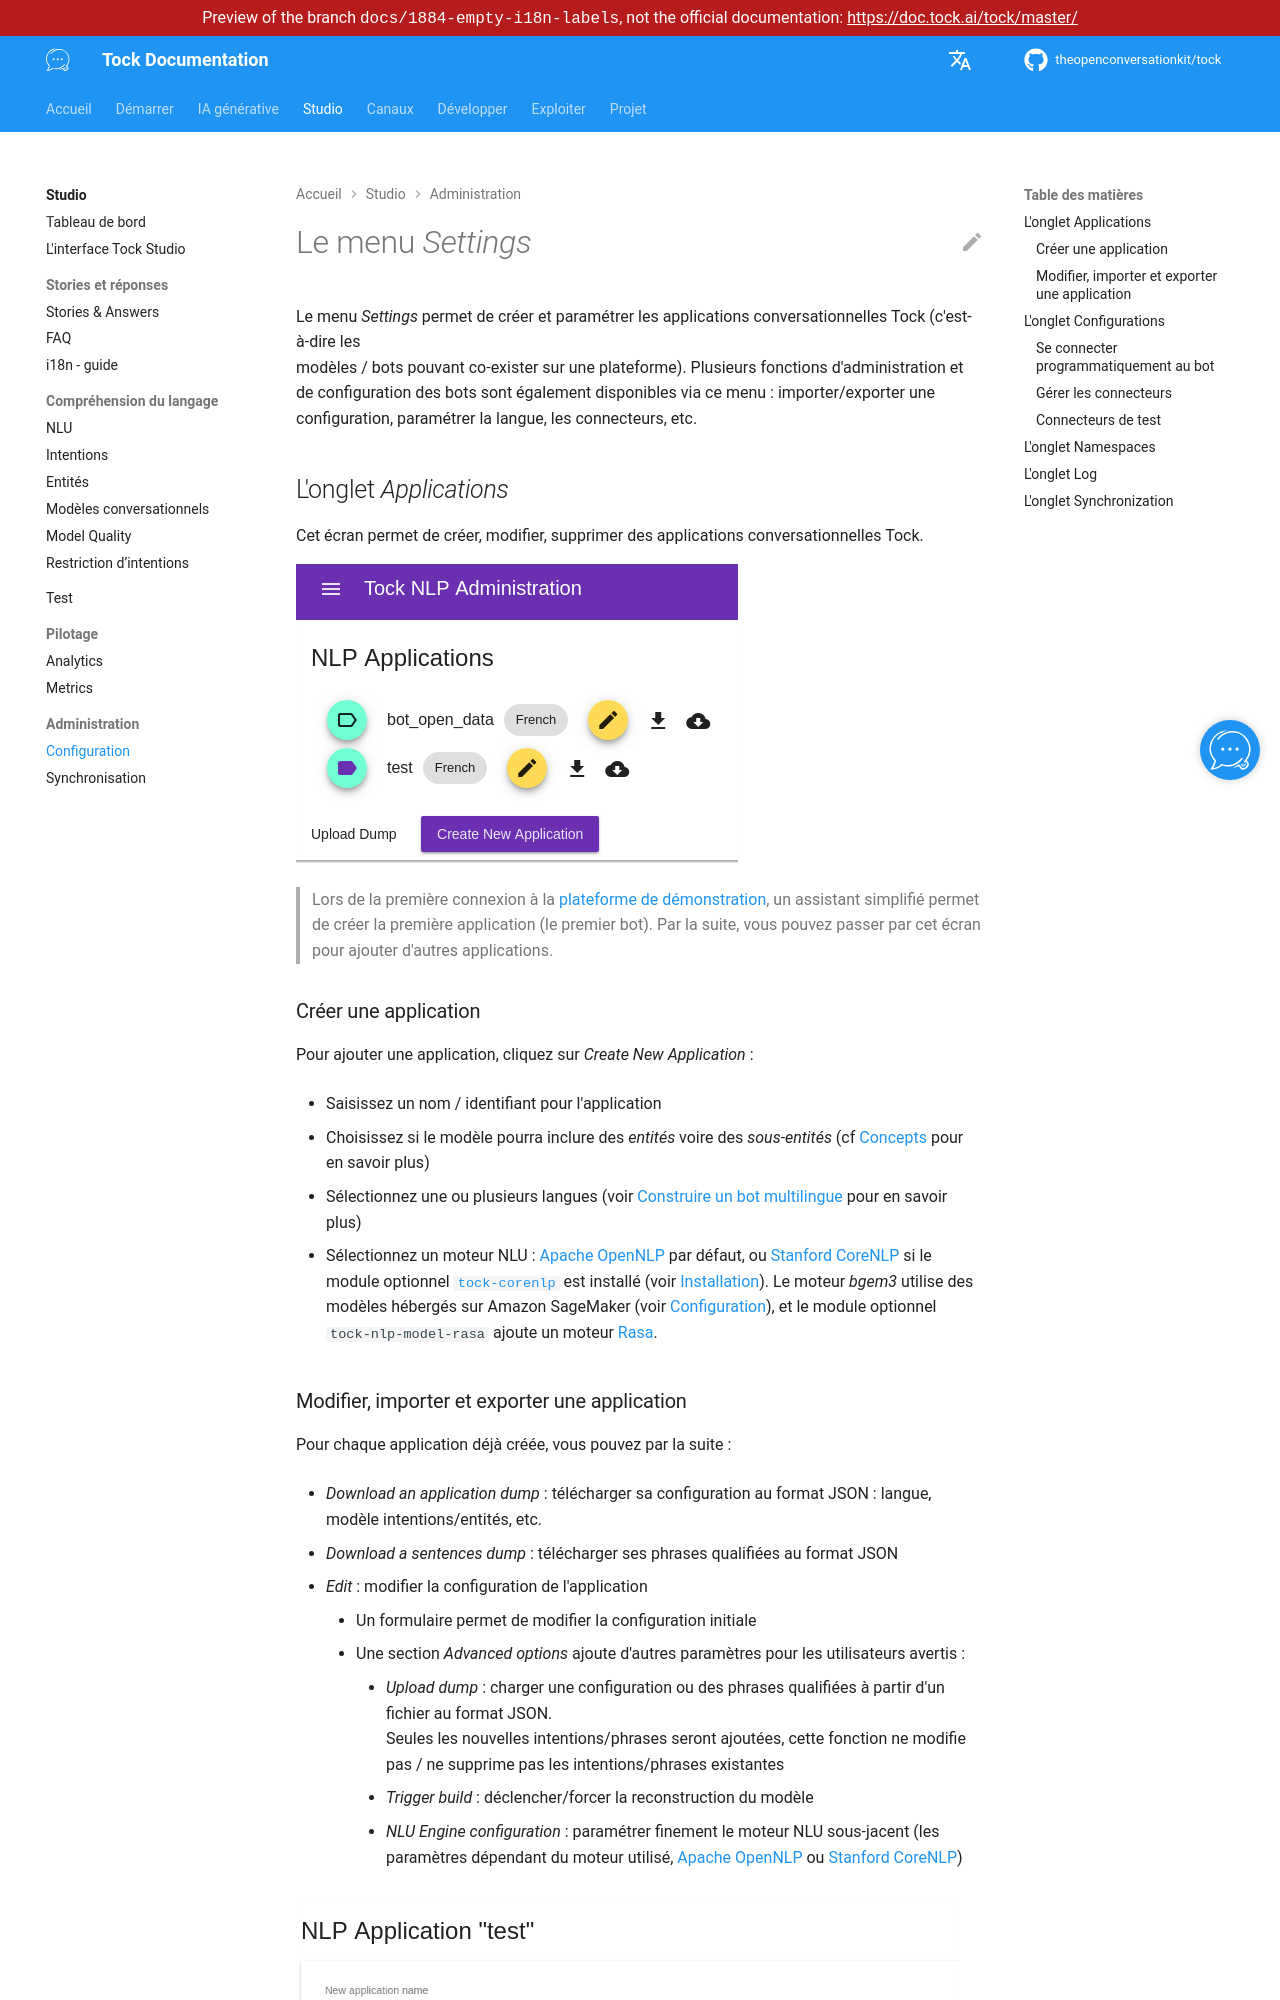

repository: theopenconversationkit/tock · page: preview/docs-1884-empty-i18n-labels/fr/studio/configuration.html · generator: mkdocs

---
title: Configuration
description: "Créer et configurer des applications et connecteurs Tock, et administrer les bots dans Tock Studio."
---

# Le menu *Settings*

Le menu _Settings_ permet de créer et paramétrer les applications conversationnelles Tock (c'est-à-dire les  
modèles / bots pouvant co-exister sur une plateforme). Plusieurs fonctions d'administration et de configuration des 
bots sont également disponibles via ce menu : importer/exporter une configuration, paramétrer la langue, les connecteurs, etc.

## L'onglet *Applications*

Cet écran permet de créer, modifier, supprimer des applications conversationnelles Tock.

![Liste des applications](../../img/applications.png "Liste des applications")

> Lors de la première connexion à la [plateforme de démonstration](https://demo.tock.ai/),
> un assistant simplifié permet de créer la première application (le premier bot). Par la suite, vous pouvez passer par 
> cet écran pour ajouter d'autres applications.

### Créer une application

Pour ajouter une application, cliquez sur _Create New Application_ :

* Saisissez un nom / identifiant pour l'application

* Choisissez si le modèle pourra inclure des _entités_ voire des _sous-entités_ (cf [Concepts](../concepts.md) pour en savoir plus)

* Sélectionnez une ou plusieurs langues (voir [Construire un bot multilingue](index.md) pour en savoir plus)

* Sélectionnez un moteur NLU : [Apache OpenNLP](https://opennlp.apache.org/) par défaut, ou
[Stanford CoreNLP](https://stanfordnlp.github.io/CoreNLP/) si le module optionnel
[`tock-corenlp`](https://github.com/theopenconversationkit/tock-corenlp) est installé
(voir [Installation](../operate/installation.md)). Le moteur _bgem3_ utilise des modèles hébergés sur Amazon SageMaker
(voir [Configuration](../operate/configuration.md#modeles-amazon-sagemaker)), et le module optionnel `tock-nlp-model-rasa`
ajoute un moteur [Rasa](https://rasa.com/).
